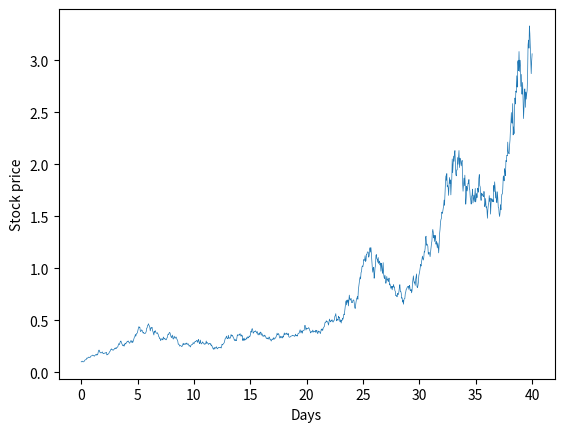

Generate this figure with matplotlib:
import numpy as np
import matplotlib.pyplot as plt
import math

mu = 0.1
sigma = 0.2

L=1

N = 1000 #Number of time steps
T = 40 #Total time
dt = T/N #Time step 
t = np.linspace(0,T,N)
dW = np.sqrt(dt)

for k in range(L):

    X = np.zeros(N)
    X[0] = 0.1

    for i in range (N-1):
        X[i+1] = X[i] + (mu*X[i]) * dt + (sigma*X[i]) * dW * np.random.randn()

    plt.plot(t, X, linewidth = 0.5)


plt.xlabel("Days")
plt.ylabel("Stock price")
plt.savefig('SP_EM.pdf')
plt.show()